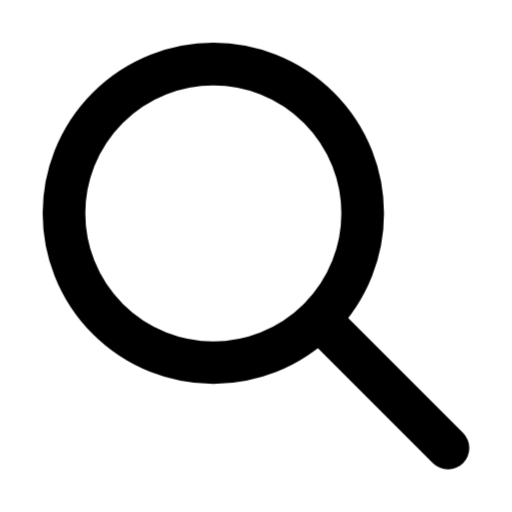
t = 0.00 s
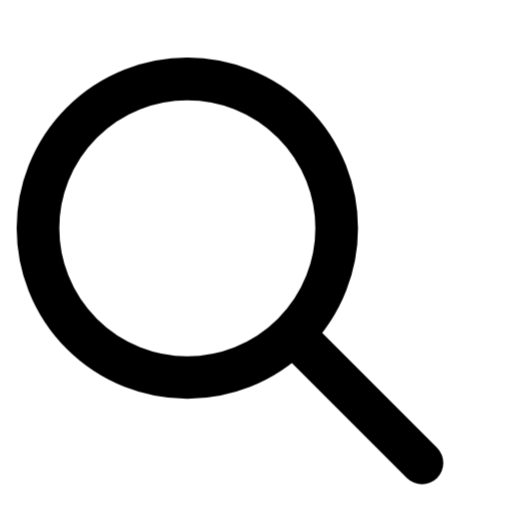
t = 0.58 s
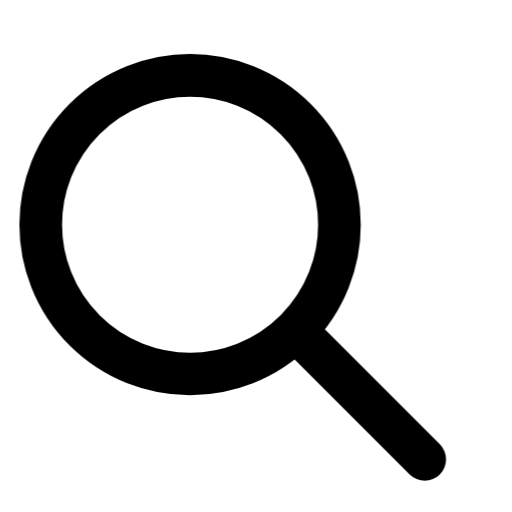
t = 1.01 s
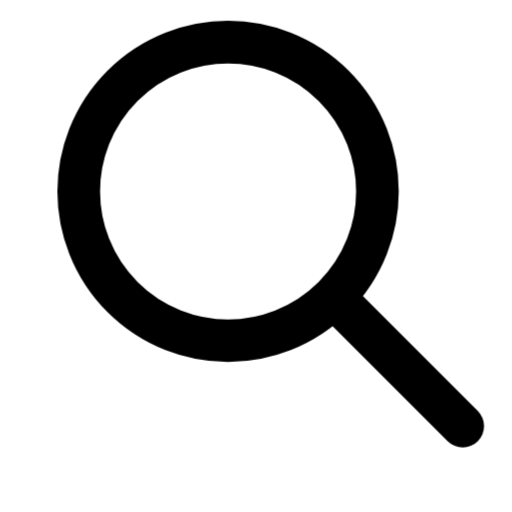
t = 1.49 s
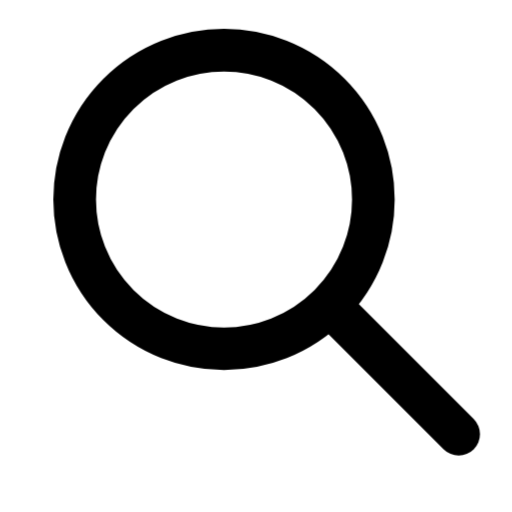
t = 2.14 s
t = 2.72 s: frame unchanged from t = 0.00 s, image omitted

The animated SVG that drew these frames (rendered in a browser with its animation timeline set to each time). Animation: 1 CSS @keyframes rule; one cycle of 3.20 s, repeats indefinitely.

<svg xmlns="http://www.w3.org/2000/svg" width="24" height="24" fill="none" stroke="currentColor" stroke-linecap="round" stroke-linejoin="round" stroke-width="2" viewBox="0 0 24 24">
    <style>
        @keyframes ira-search {
            0%, 80%, 100% { transform: translate(0, 0); }
            24% { transform: translate(-1.4px, .8px); }
            54% { transform: translate(1px, -1.3px); }
        }
        @media (prefers-reduced-motion: no-preference) {
            [data-ira-motion="search"] {
                animation: ira-search 3.2s ease-in-out infinite;
            }
        }
    </style>
    <g data-ira-motion="search">
        <circle cx="10" cy="10" r="7"/>
        <path d="m15 15 6 6"/>
    </g>
</svg>
